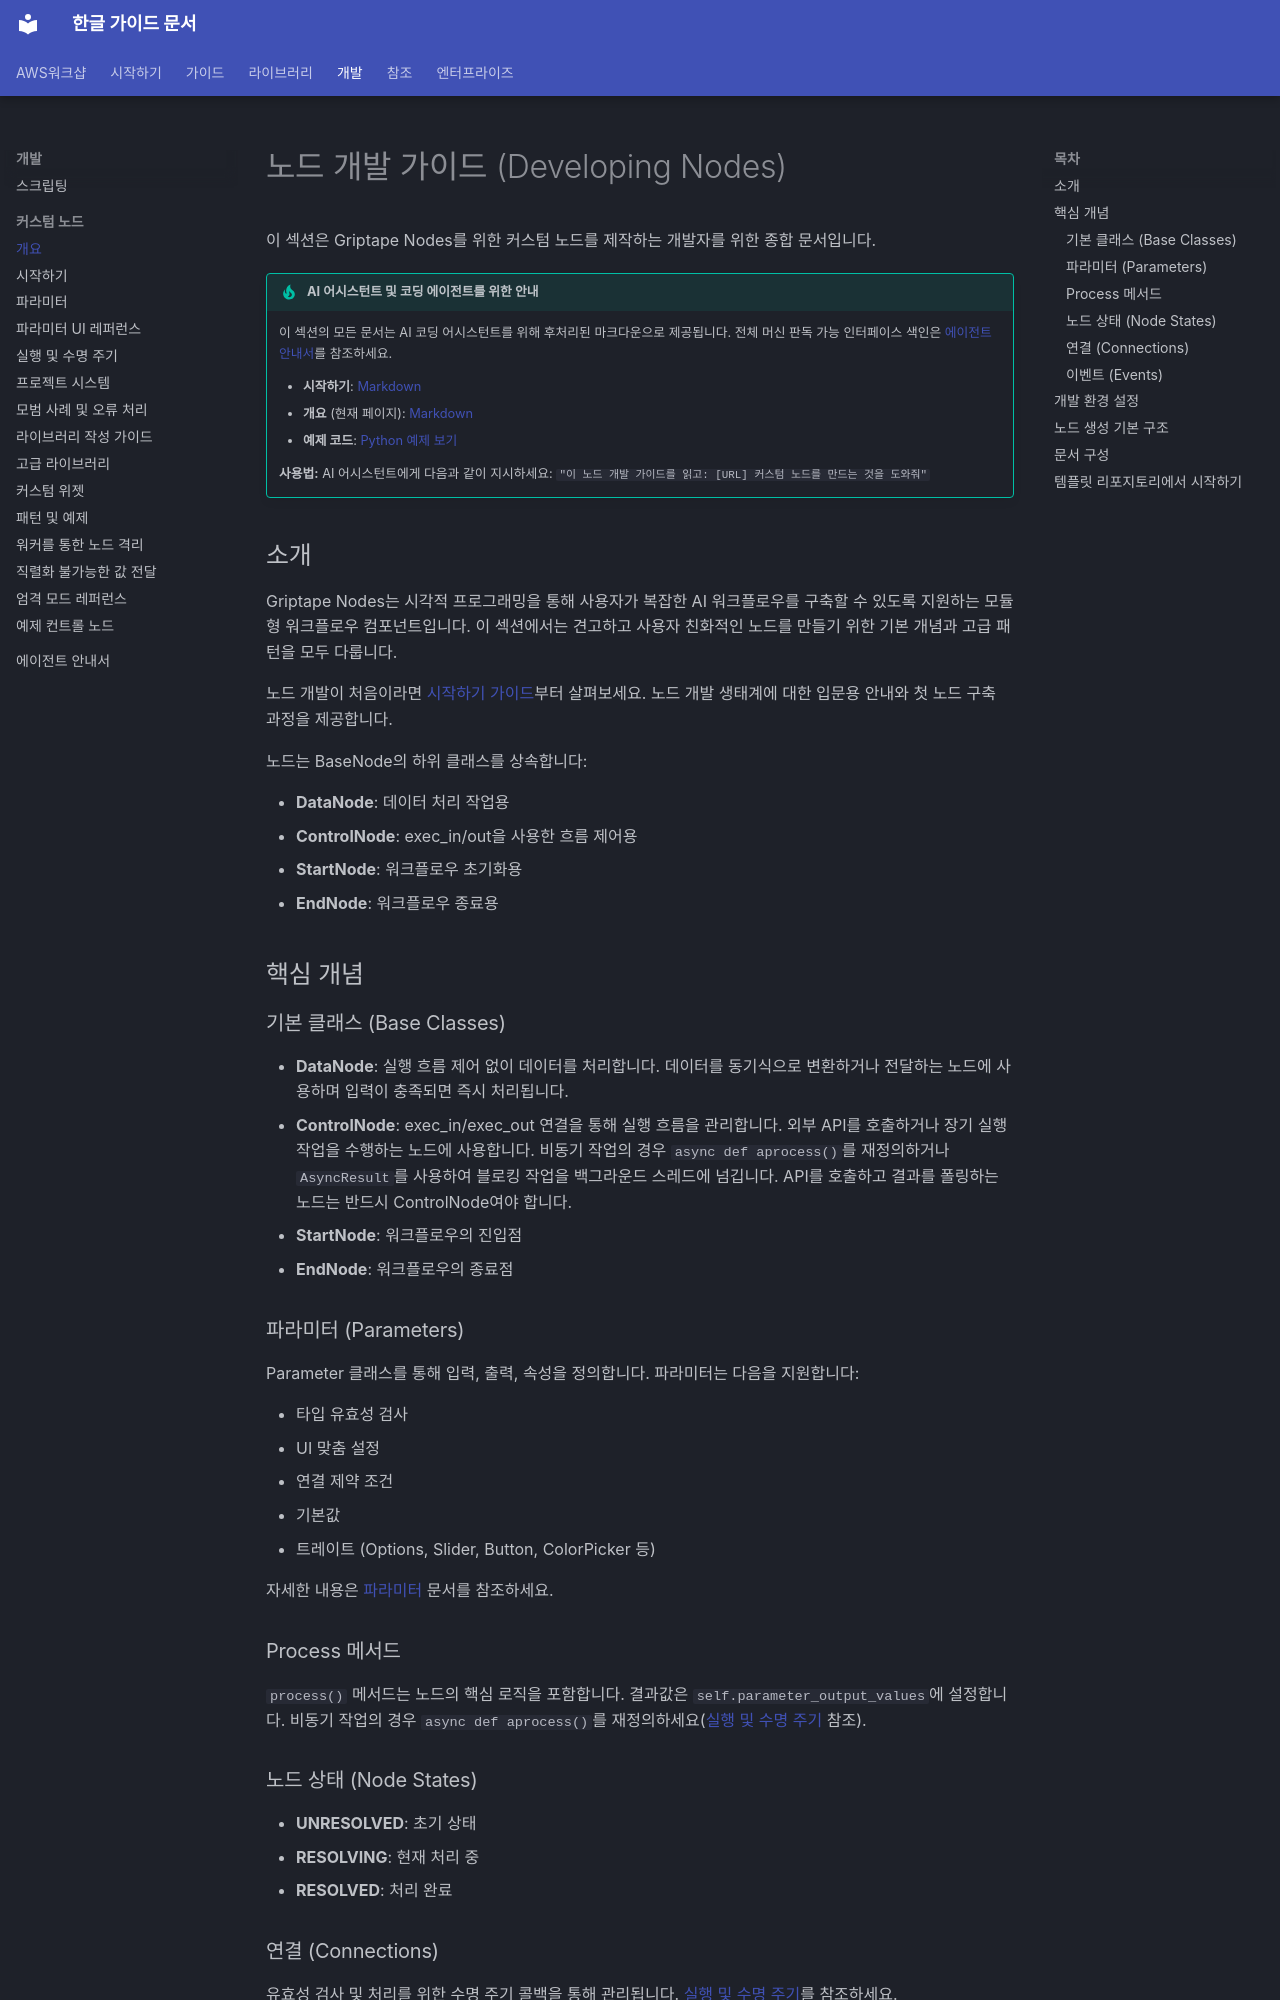

repository: fdotbeomhee/fnkr_gtn_doc · page: development/custom_nodes/index.html · generator: mkdocs

# 노드 개발 가이드 (Developing Nodes) {: #developing-nodes }

이 섹션은 Griptape Nodes를 위한 커스텀 노드를 제작하는 개발자를 위한 종합 문서입니다.

!!! tip "AI 어시스턴트 및 코딩 에이전트를 위한 안내"

    이 섹션의 모든 문서는 AI 코딩 어시스턴트를 위해 후처리된 마크다운으로 제공됩니다. 전체 머신 판독 가능 인터페이스 색인은 [에이전트 안내서](../../for_agents.md)를 참조하세요.

    - **시작하기**: [Markdown](https://docs.griptapenodes.com/en/stable/development/custom_nodes/getting_started/index.md)
    - **개요** (현재 페이지): [Markdown](https://docs.griptapenodes.com/en/stable/development/custom_nodes/index.md)
    - **예제 코드**: [Python 예제 보기](https://raw.githubusercontent.com/griptape-ai/griptape-nodes/main/docs/development/custom_nodes/example_control_node.py)

    **사용법:** AI 어시스턴트에게 다음과 같이 지시하세요:
    `"이 노드 개발 가이드를 읽고: [URL] 커스텀 노드를 만드는 것을 도와줘"`

## 소개

Griptape Nodes는 시각적 프로그래밍을 통해 사용자가 복잡한 AI 워크플로우를 구축할 수 있도록 지원하는 모듈형 워크플로우 컴포넌트입니다. 이 섹션에서는 견고하고 사용자 친화적인 노드를 만들기 위한 기본 개념과 고급 패턴을 모두 다룹니다.

노드 개발이 처음이라면 [시작하기 가이드](getting_started.md)부터 살펴보세요. 노드 개발 생태계에 대한 입문용 안내와 첫 노드 구축 과정을 제공합니다.

노드는 BaseNode의 하위 클래스를 상속합니다:

- **DataNode**: 데이터 처리 작업용
- **ControlNode**: exec_in/out을 사용한 흐름 제어용
- **StartNode**: 워크플로우 초기화용
- **EndNode**: 워크플로우 종료용

## 핵심 개념

### 기본 클래스 (Base Classes) {: #base-classes }

- **DataNode**: 실행 흐름 제어 없이 데이터를 처리합니다. 데이터를 동기식으로 변환하거나 전달하는 노드에 사용하며 입력이 충족되면 즉시 처리됩니다.
- **ControlNode**: exec_in/exec_out 연결을 통해 실행 흐름을 관리합니다. 외부 API를 호출하거나 장기 실행 작업을 수행하는 노드에 사용합니다. 비동기 작업의 경우 `async def aprocess()`를 재정의하거나 `AsyncResult`를 사용하여 블로킹 작업을 백그라운드 스레드에 넘깁니다. API를 호출하고 결과를 폴링하는 노드는 반드시 ControlNode여야 합니다.
- **StartNode**: 워크플로우의 진입점
- **EndNode**: 워크플로우의 종료점

### 파라미터 (Parameters) {: #parameters }

Parameter 클래스를 통해 입력, 출력, 속성을 정의합니다. 파라미터는 다음을 지원합니다:

- 타입 유효성 검사
- UI 맞춤 설정
- 연결 제약 조건
- 기본값
- 트레이트 (Options, Slider, Button, ColorPicker 등)

자세한 내용은 [파라미터](parameters.md) 문서를 참조하세요.

### Process 메서드

`process()` 메서드는 노드의 핵심 로직을 포함합니다. 결과값은 `self.parameter_output_values`에 설정합니다. 비동기 작업의 경우 `async def aprocess()`를 재정의하세요([실행 및 수명 주기](execution_and_lifecycle.md) 참조).

### 노드 상태 (Node States) {: #node-states }

- **UNRESOLVED**: 초기 상태
- **RESOLVING**: 현재 처리 중
- **RESOLVED**: 처리 완료

### 연결 (Connections) {: #connections }

유효성 검사 및 처리를 위한 수명 주기 콜백을 통해 관리됩니다. [실행 및 수명 주기](execution_and_lifecycle.md)를 참조하세요.

### 이벤트 (Events) {: #events }

워크플로우 이벤트에 반응하려면 `on_griptape_event`를 사용합니다.

## 개발 환경 설정

1. griptape-nodes 설치
2. 격리를 위한 가상 환경 사용
3. 단순한 폴더 계층 구조로 프로젝트 구성
4. `griptape_nodes.exe_types.*` 및 `griptape_nodes_library.utils.*`에서 임포트
